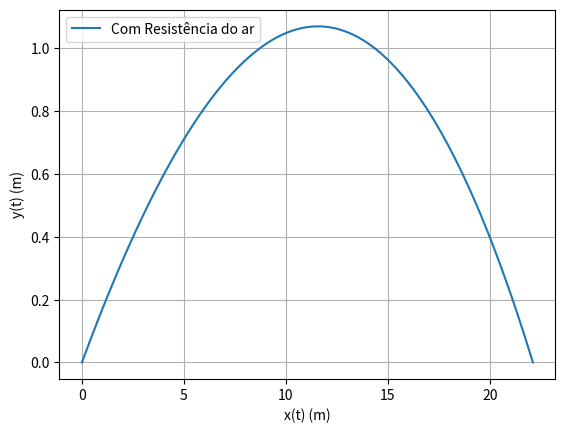

Reproduce this figure in Python.

import matplotlib.pyplot as plt
import numpy as np

v0 = 100/3.6            #velocidade inicial m/s
angle = 10/180*np.pi
v0x = v0*np.cos(angle)
v0y = v0*np.sin(angle)
vt = 100/3.6
g = -9.8
x0 = 0
y0 = 0
dt = 0.0001


t1 = np.arange(0,100, dt)
y1 = np.zeros(t1.size)
x1 = np.zeros(t1.size)
vx1 = np.zeros(t1.size)
vy1 = np.zeros(t1.size)


x1[0] = x0
y1[0] = y0
vx1[0] = v0x
vy1[0] = v0y
D = -g/(vt**2)

for i in range(0, t1.size-1):
    v = np.sqrt(vx1[i]**2 + vy1[i]**2)
    ax = -D*vx1[i]*abs(v)
    ay = g-D*vy1[i]*abs(v)
    
    vx1[i+1] = vx1[i] + ax*dt# velocidade no instante
    vy1[i+1] = vy1[i] + ay*dt # velocidade no instante
    x1[i+1] = x1[i] + vx1[i] * dt # posiçao no instante
    y1[i+1] = y1[i] + vy1[i] * dt # posiçao no instante
    if y1[i+1] < 0:
        break

t1 = t1[:i+2]
x1 = x1[:i+2]
y1 = y1[:i+2]
vx1 = vx1[:i+2]
vy1 = vy1[:i+2]

plt.plot(x1,y1, label="Com Resistência do ar")
plt.xlabel("x(t) (m)")
plt.ylabel("y(t) (m)")

plt.legend()
plt.grid()



#ALTURA MAXIMA E TEMPO ASSOCIADO
print("\n Com resistencia do ar:")
taltmax1 =t1[np.where(y1 == np.max(y1))][0]
print("Altura máxima: " + str(np.max(y1)) + "\nTempo até atingir a altura máx -> " + str(taltmax1))


#ALCANCE E TEMPO ASSOCIADO
talc1 = t1[np.where(x1 == x1[-2])][0]
print("alcance: " + str(x1[-2]) + "\nTempo até chegar ao solo -> " + str(talc1))

plt.show()